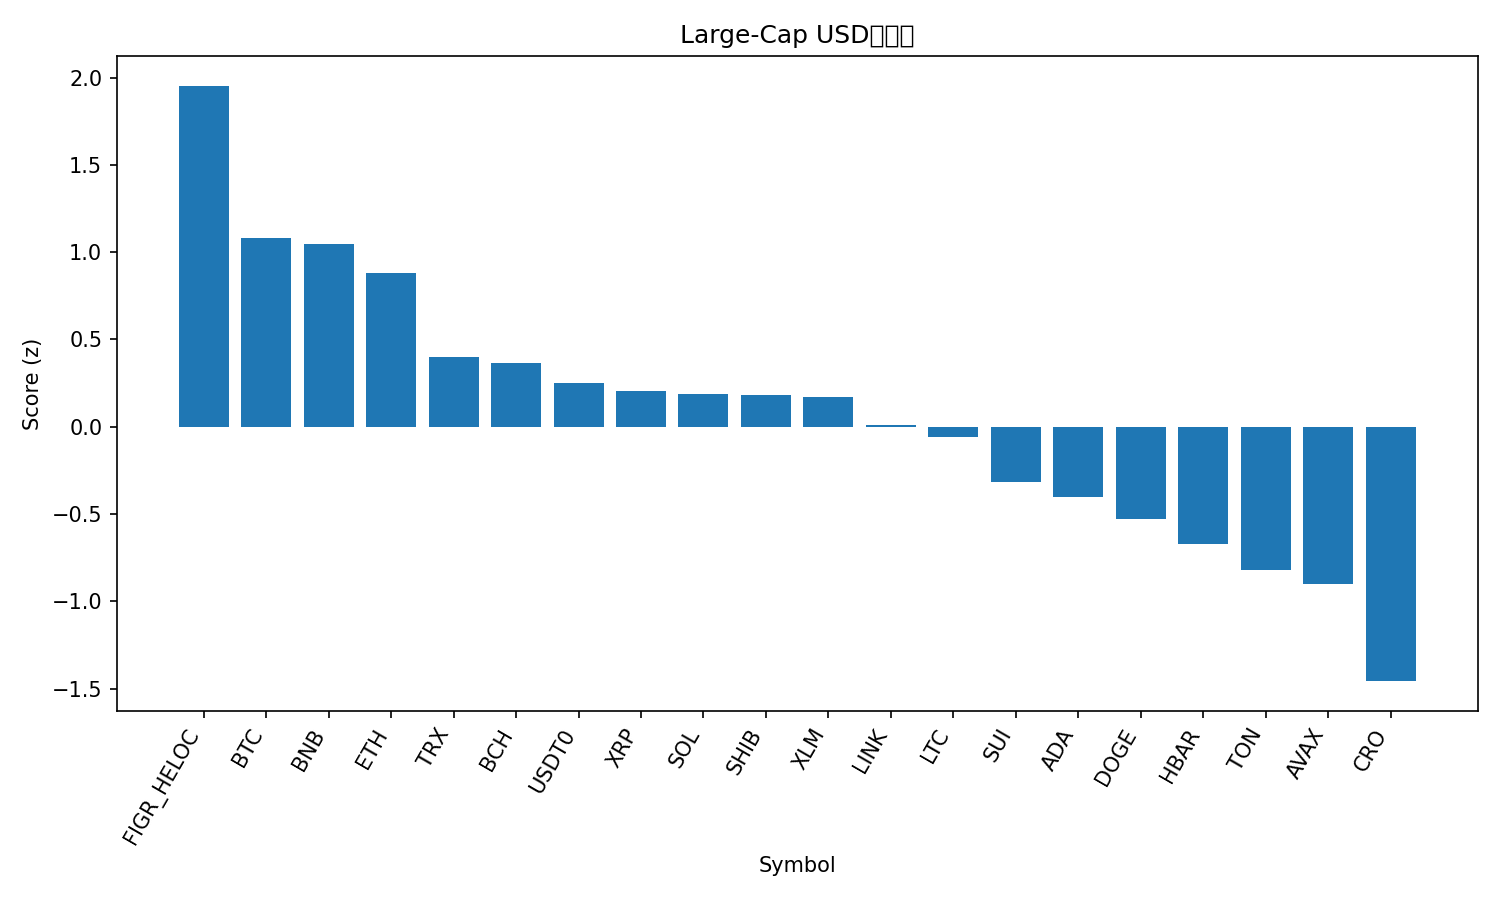

Data behind this chart, as committed beside it:
rank, name, symbol, price, pct_1h, pct_24h, pct_7d, pct_1h_vs_btc, pct_24h_vs_btc, pct_7d_vs_btc, market_cap_rank, market_cap, volume_usd, score
1, Figure Heloc, FIGR_HELOC, 1.046, 0.0, 6.709, 4.932, -0.1945, 4.821, 3.711, 17, 13317086587, 56595165, 1.953
2, Bitcoin, BTC, 114338, 0.1945, 1.888, 1.221, 0.0, 0.0, 0.0, 1, 2278356433993, 57974478921, 1.081
3, BNB, BNB, 1032, -0.1908, 4.38, 4.056, -0.3853, 2.492, 2.835, 5, 143707686586, 2057501639, 1.049
4, Ethereum, ETH, 4222, 0.06546, 2.221, 0.6491, -0.1291, 0.3332, -0.572, 2, 509742869981, 34560652331, 0.8786
5, TRON, TRX, 0.3371, 0.08347, 0.4761, -0.7007, -0.1111, -1.412, -1.922, 10, 31922488521, 502784665, 0.3994
6, Bitcoin Cash, BCH, 561.8, 0.01503, 0.8911, -0.6987, -0.1795, -0.9968, -1.92, 22, 11197501986, 270629940, 0.3658
7, USDT0, USDT0, 1.0, 0.02995, 0.03492, 0.001478, -0.1646, -1.853, -1.22, 30, 7644041871, 523957484, 0.249
8, XRP, XRP, 2.89, -0.1344, 0.8208, 1.196, -0.329, -1.067, -0.02495, 4, 172632421184, 4982815962, 0.2038
9, Solana, SOL, 213.2, -0.06916, 1.483, -3.393, -0.2637, -0.4047, -4.614, 6, 115919319193, 6974879808, 0.1902
10, Shiba Inu, SHIB, 1.2e-05, 0.03769, -0.09781, -0.8508, -0.1569, -1.986, -2.072, 32, 7070056422, 157466158, 0.1813
11, Stellar, XLM, 0.3721, -0.1805, 1.079, 1.235, -0.375, -0.8088, 0.01365, 20, 11878018732, 221722655, 0.1706
12, Chainlink, LINK, 21.78, -0.2009, 0.6039, 0.9298, -0.3955, -1.284, -0.2914, 14, 14783954037, 667987231, 0.01186
13, Litecoin, LTC, 106.7, -0.1329, -0.1857, 0.5488, -0.3275, -2.074, -0.6724, 27, 8149723766, 460574441, -0.06103
14, Sui, SUI, 3.29, -0.2325, 0.2764, -2.323, -0.4271, -1.612, -3.544, 21, 11725542134, 1011596879, -0.3149
15, Cardano, ADA, 0.8078, -0.2386, -0.08175, -2.296, -0.4331, -1.97, -3.517, 11, 29519482777, 1295633913, -0.402
16, Dogecoin, DOGE, 0.2356, -0.2933, -0.3275, -1.845, -0.4878, -2.215, -3.067, 9, 35604825071, 2242722025, -0.5256
17, Hedera, HBAR, 0.217, -0.457, 0.4286, -2.046, -0.6515, -1.459, -3.267, 25, 9199008470, 217331497, -0.6729
18, Toncoin, TON, 2.7, -0.3343, -0.7577, -3.806, -0.5288, -2.646, -5.028, 33, 6874900303, 111961527, -0.8174
19, Avalanche, AVAX, 30.4, -0.5281, 1.579, -7.855, -0.7227, -0.3091, -9.076, 18, 12843702221, 1341868429, -0.9032
20, Cronos, CRO, 0.1906, -0.3943, -1.675, -9.211, -0.5888, -3.563, -10.43, 34, 6642691686, 50170287, -1.457
21, Hyperliquid, HYPE, 46.19, -0.7169, -1.41, -3.624, -0.9115, -3.298, -4.845, 19, 12509008604, 616484117, -1.641
